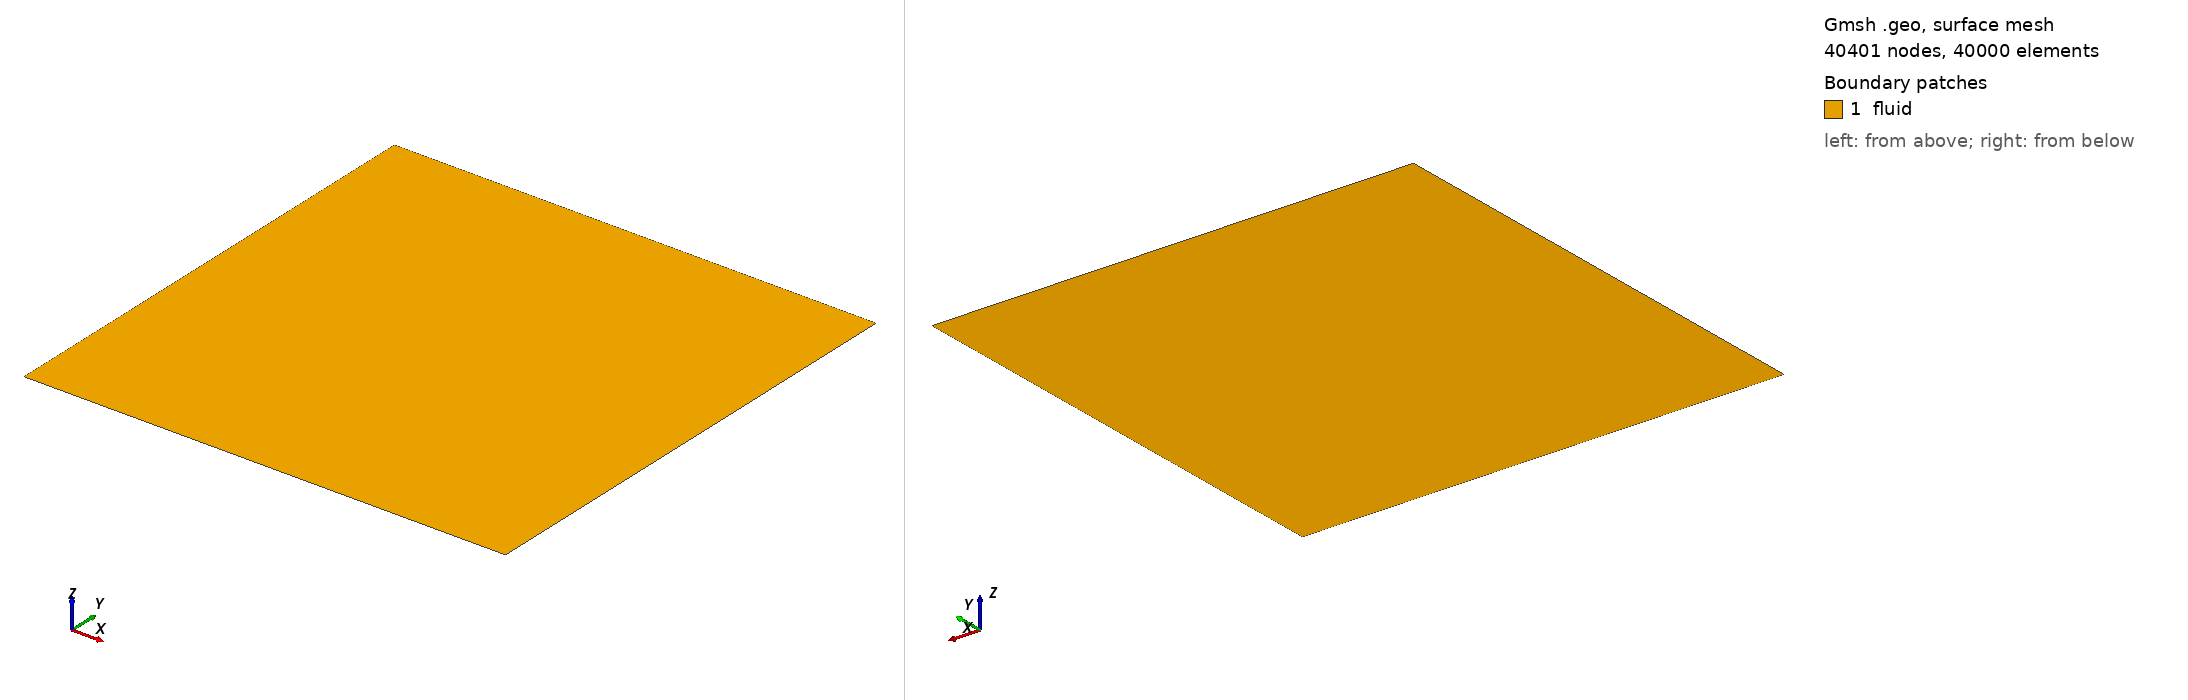

Gmsh geometry script, surface-meshed: 40401 nodes, 40000 surface elements. Boundary patches (legend numbers): 1 fluid. Left view from above one corner, right view from below the opposite corner. Legend entries are the model's physical surfaces. The drawing asked Gmsh for element sizes between 1% and 20% of the model's largest extent; the script's own settings can give other sizes.

=== square.geo (drawn) ===
//+
SetFactory("OpenCASCADE");
//+
Point(1) = {0, 0, 0, 1.0};
//+
Extrude {1, 0, 0} {
  Point{1}; Layers {200}; Recombine;
}
//+
Extrude {0, 1, 0} {
  Curve{1}; Layers {200}; Recombine;
}
//+
Physical Curve("left", 5) = {2};
//+
Physical Curve("right", 6) = {3};
//+
Physical Curve("top", 7) = {4};
//+
Physical Curve("bottom", 8) = {1};
//+
Physical Surface("fluid", 9) = {1};
